Image classification data set "data" (Gizemcumen/Data_collection_device on GitHub). Class labels (4): augmented bad, augmented good, bad, good.

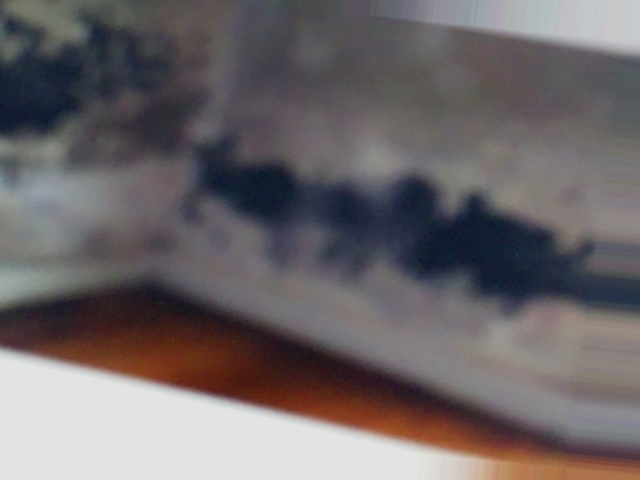
Label: augmented bad

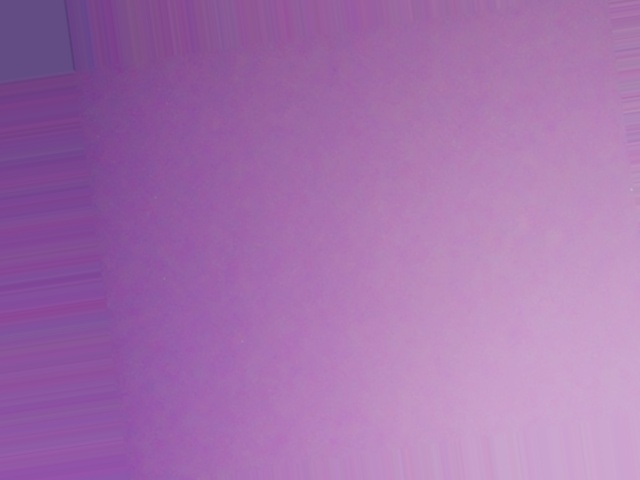
Label: augmented good

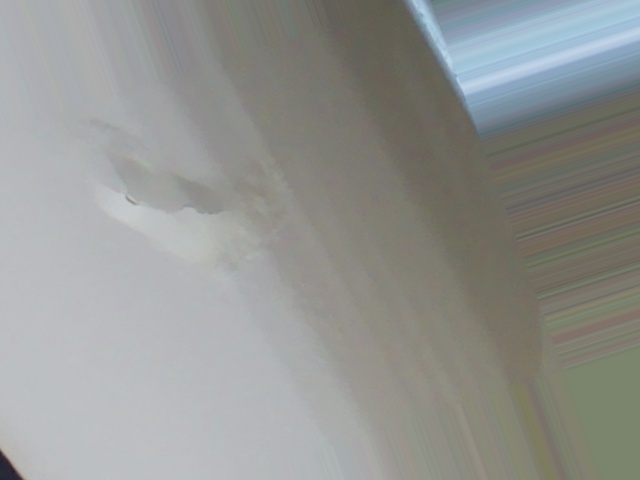
Label: augmented bad

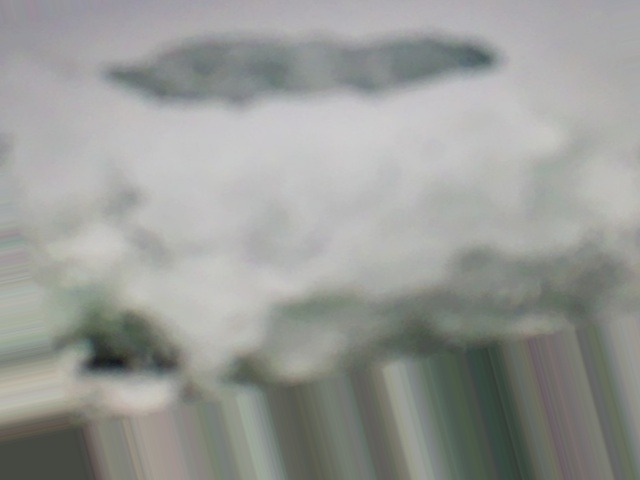
Label: augmented bad

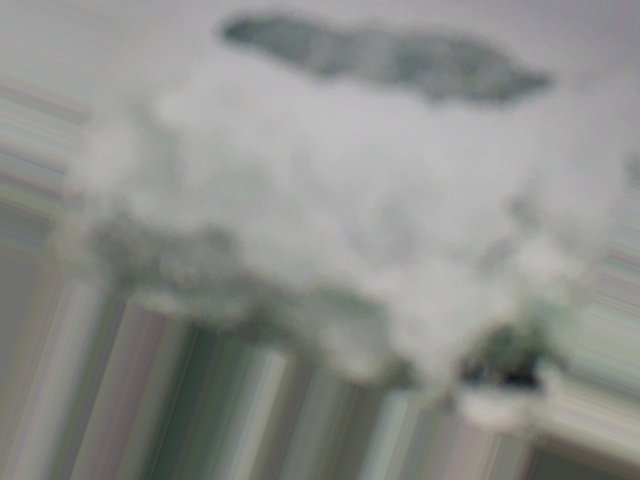
Label: augmented bad

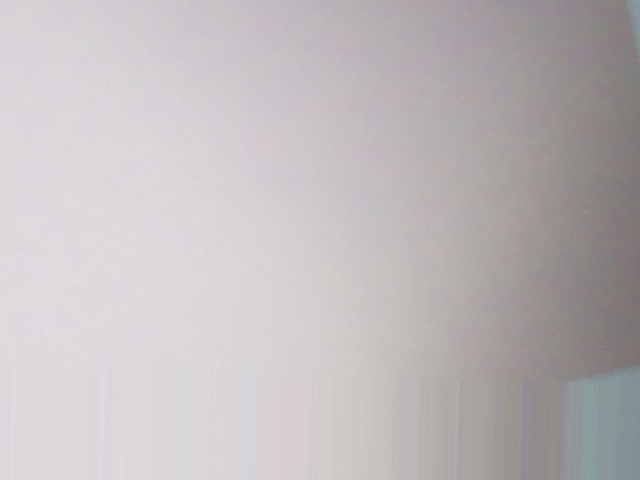
Label: augmented good
